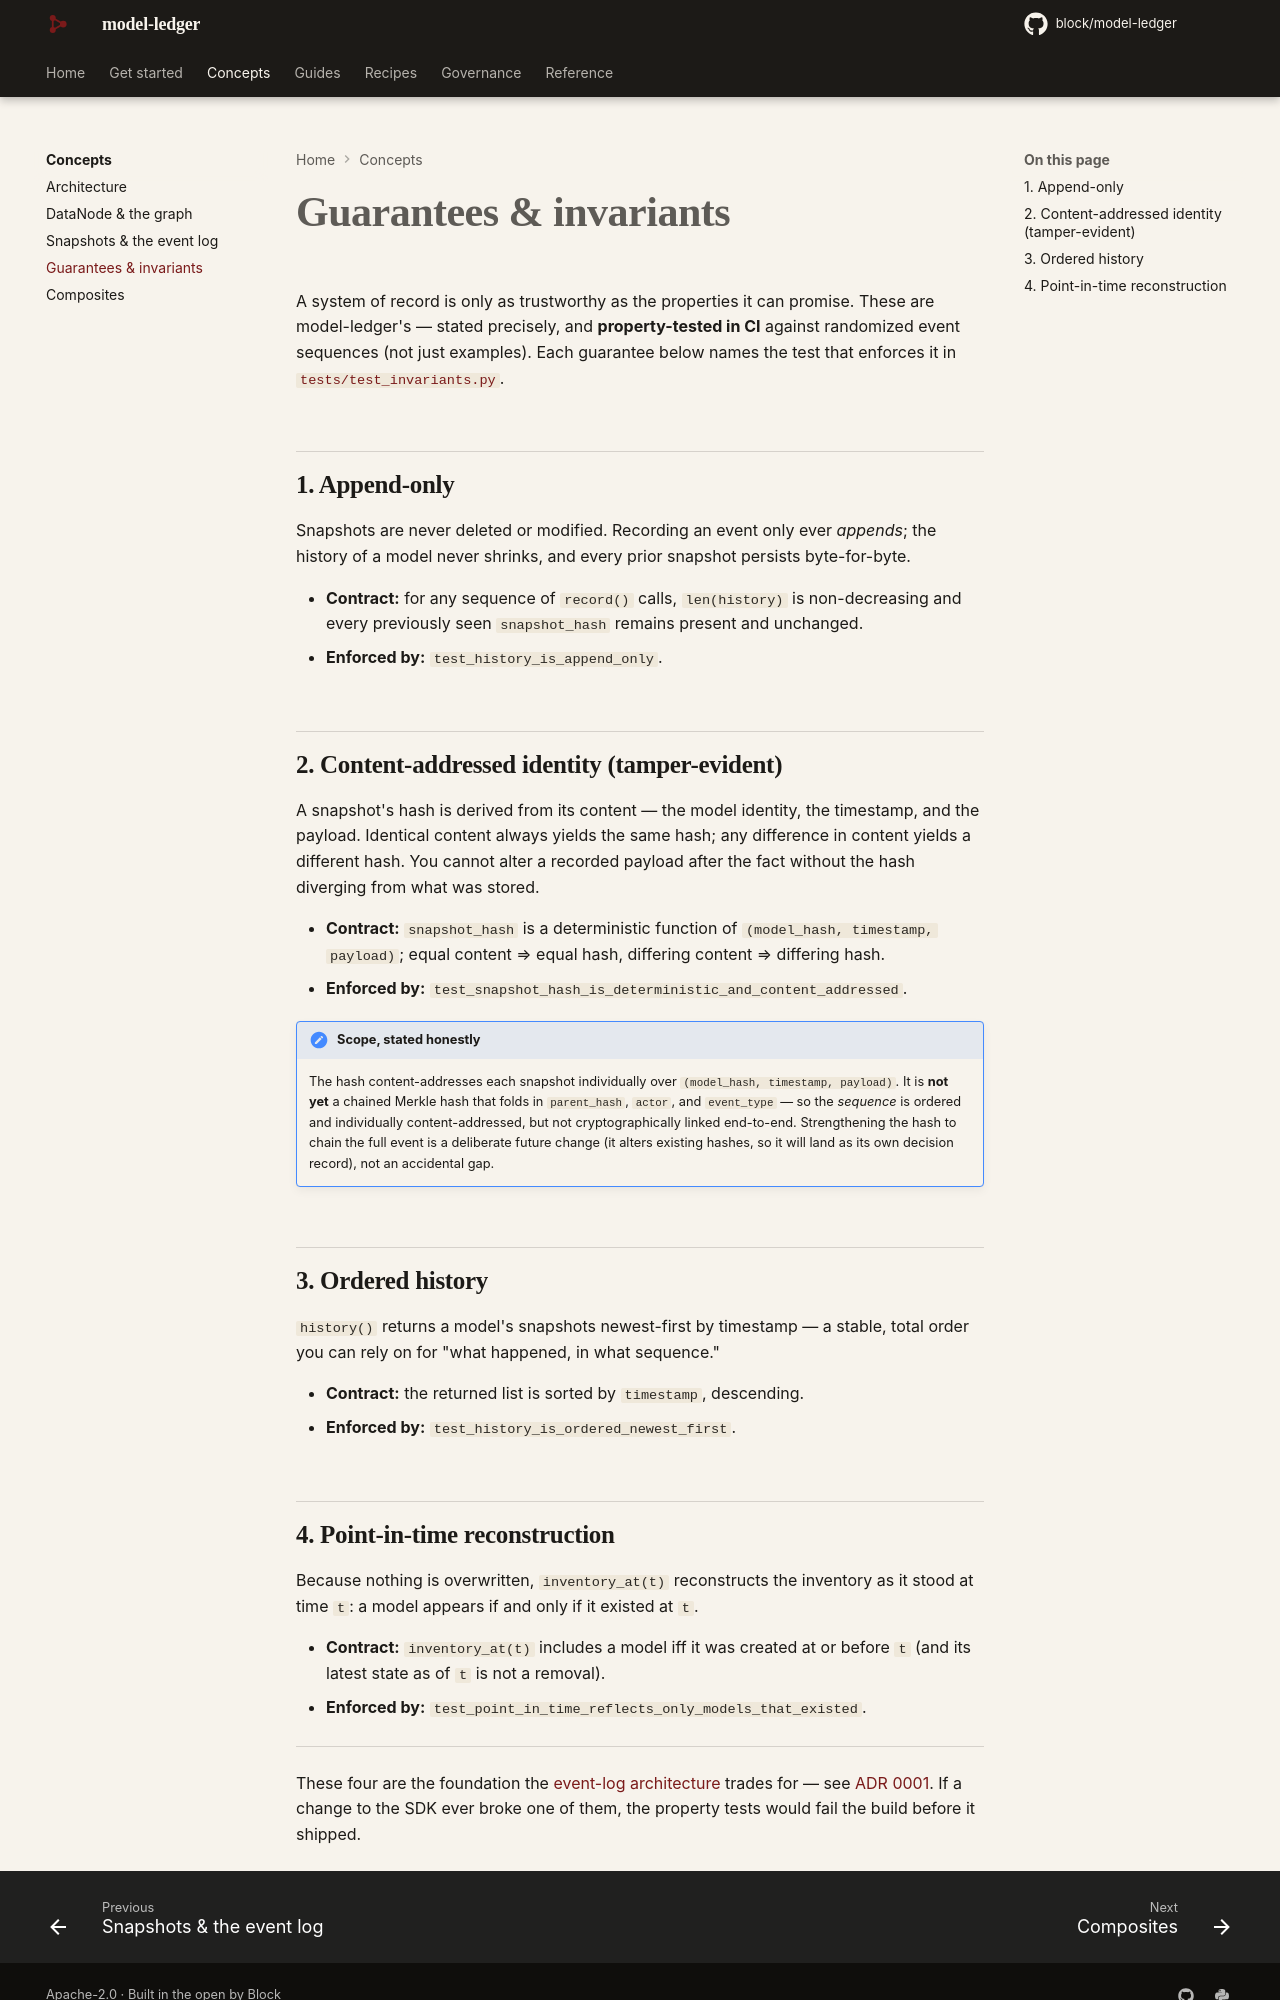

repository: block/model-ledger · page: concepts/guarantees/index.html · generator: mkdocs

---
title: Guarantees & invariants
description: The properties model-ledger guarantees — append-only history, content-addressed snapshots, ordered history, point-in-time reconstruction — each property-tested in CI.
---

# Guarantees & invariants

A system of record is only as trustworthy as the properties it can promise. These are
model-ledger's — stated precisely, and **property-tested in CI** against randomized event
sequences (not just examples). Each guarantee below names the test that enforces it in
[`tests/test_invariants.py`](https://github.com/block/model-ledger/blob/main/tests/test_invariants.py).

## 1. Append-only

Snapshots are never deleted or modified. Recording an event only ever *appends*; the
history of a model never shrinks, and every prior snapshot persists byte-for-byte.

- **Contract:** for any sequence of `record()` calls, `len(history)` is non-decreasing and
  every previously seen `snapshot_hash` remains present and unchanged.
- **Enforced by:** `test_history_is_append_only`.

## 2. Content-addressed identity (tamper-evident)

A snapshot's hash is derived from its content — the model identity, the timestamp, and the
payload. Identical content always yields the same hash; any difference in content yields a
different hash. You cannot alter a recorded payload after the fact without the hash
diverging from what was stored.

- **Contract:** `snapshot_hash` is a deterministic function of `(model_hash, timestamp,
  payload)`; equal content ⇒ equal hash, differing content ⇒ differing hash.
- **Enforced by:** `test_snapshot_hash_is_deterministic_and_content_addressed`.

!!! note "Scope, stated honestly"
    The hash content-addresses each snapshot individually over `(model_hash, timestamp,
    payload)`. It is **not yet** a chained Merkle hash that folds in `parent_hash`,
    `actor`, and `event_type` — so the *sequence* is ordered and individually
    content-addressed, but not cryptographically linked end-to-end. Strengthening the hash
    to chain the full event is a deliberate future change (it alters existing hashes, so it
    will land as its own decision record), not an accidental gap.

## 3. Ordered history

`history()` returns a model's snapshots newest-first by timestamp — a stable, total order
you can rely on for "what happened, in what sequence."

- **Contract:** the returned list is sorted by `timestamp`, descending.
- **Enforced by:** `test_history_is_ordered_newest_first`.
